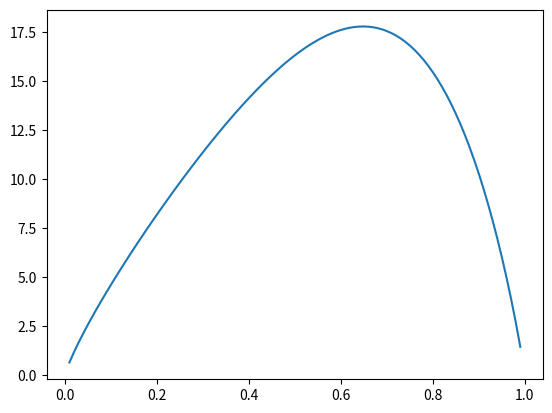

Generate this figure with matplotlib:
import numpy as np
import matplotlib.pyplot as plt

lmda = 1.43
WA = 70. # decent fit at 80 GPa, 3600 K
WB = 25. # decent fit at 80 GPa, 3600 K

Xs = np.linspace(0., 1., 101)
delta_Sc = np.empty_like(Xs)
delta_Snc = np.empty_like(Xs)
delta_S = np.empty_like(Xs)

for i, X in enumerate(Xs):    
    Y = X/(X + lmda*(1. - X))
    delta_Sc[i] = -8.31446*(X * np.log(X) + (1. - X) * np.log(1. - X))
    delta_Snc[i] = WA*Y*Y*(1. - Y) + WB*Y*(1. - Y)*(1. - Y)
    delta_S[i] = delta_Sc[i] + delta_Snc[i]

plt.plot(Xs, delta_S)
plt.show()
